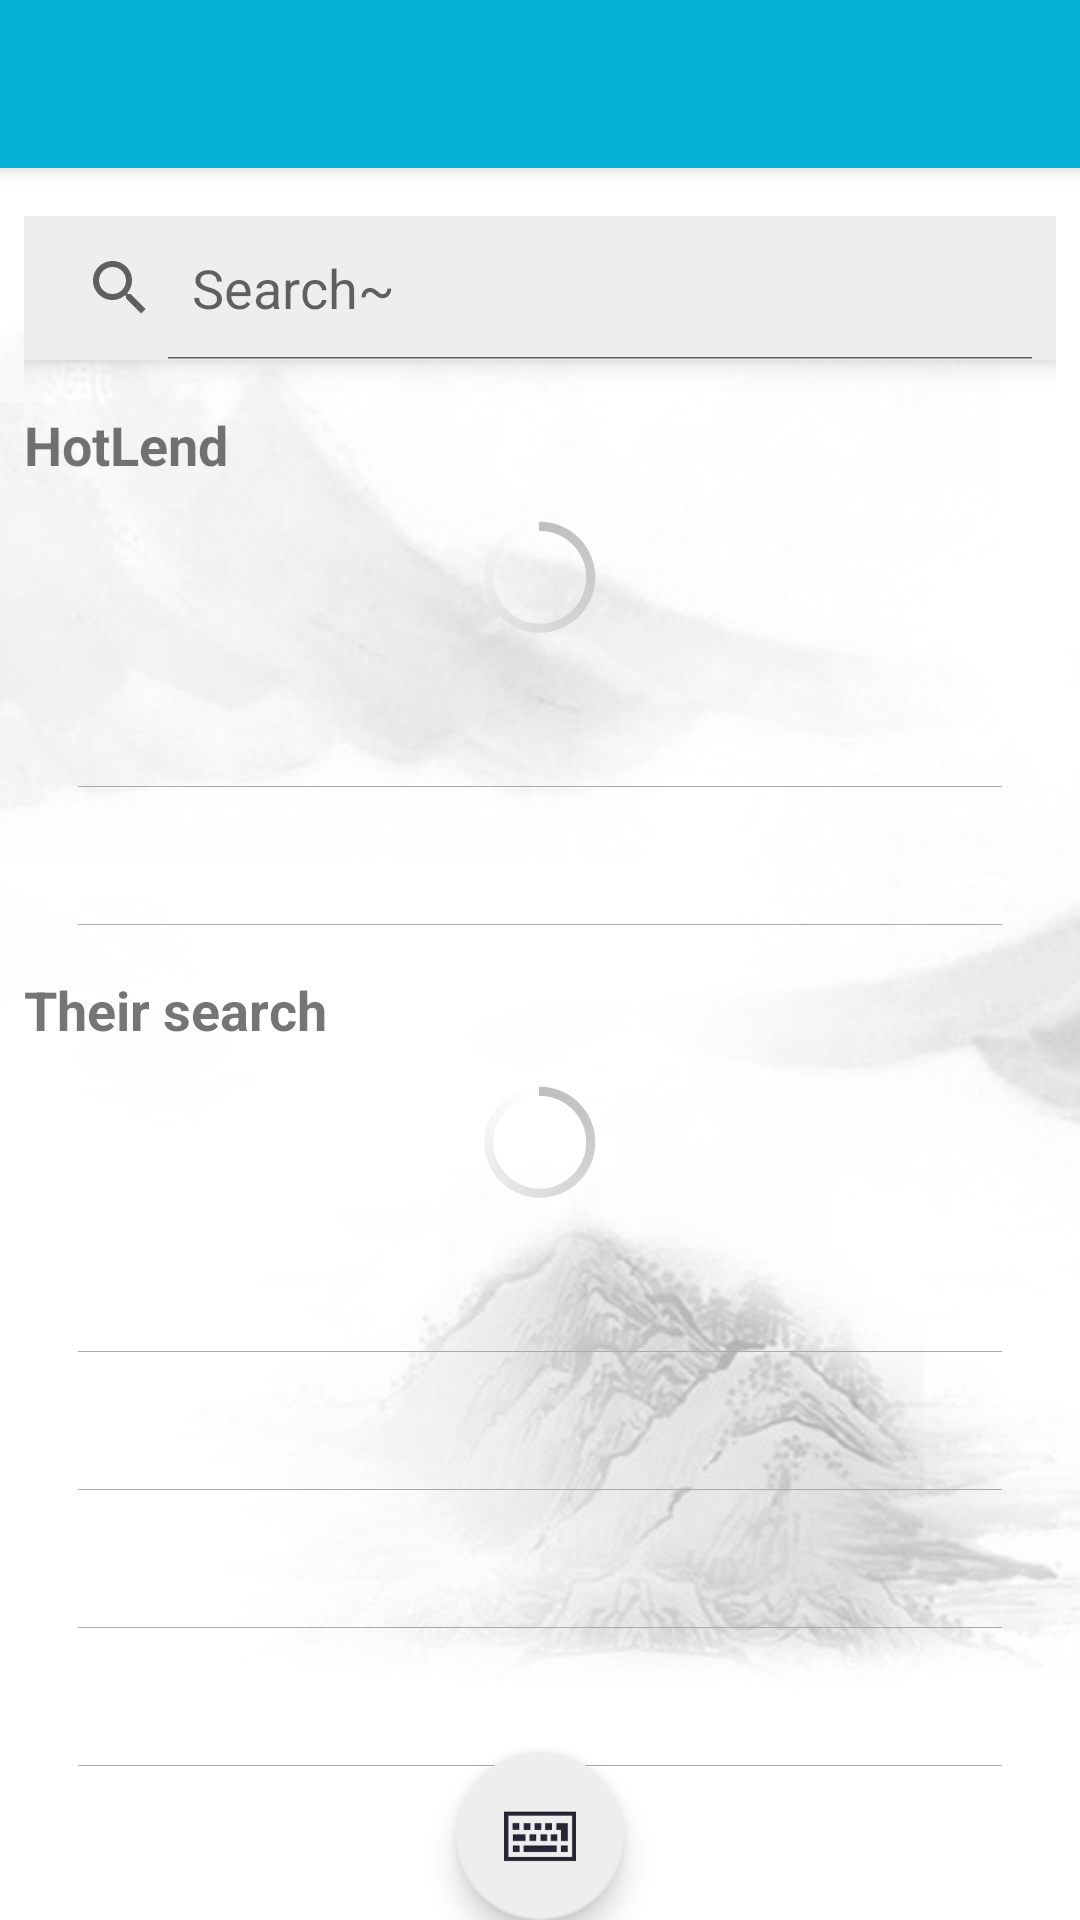

This screen was rendered from an Android layout file. Write that file and the resources it references.
<!-- AndroidManifest.xml: activity theme AppTheme.NoActionBar -->
<!-- res/layout/activity_main.xml -->
<?xml version="1.0" encoding="utf-8"?>
<android.support.design.widget.CoordinatorLayout xmlns:android="http://schemas.android.com/apk/res/android"
    xmlns:app="http://schemas.android.com/apk/res-auto"
    xmlns:tools="http://schemas.android.com/tools"
    android:layout_width="match_parent"
    android:layout_height="match_parent"
    android:fitsSystemWindows="true"
    tools:context=".activity.MainActivity">

    <android.support.design.widget.AppBarLayout
        android:layout_width="match_parent"
        android:layout_height="wrap_content"
        android:theme="@style/AppTheme.AppBarOverlay">

        <android.support.v7.widget.Toolbar
            android:id="@+id/toolbar"
            android:layout_width="match_parent"
            android:layout_height="?attr/actionBarSize"
            android:background="@color/colorPrimary"
            android:backgroundTint="@color/colorPrimary"
            app:popupTheme="@style/AppTheme.PopupOverlay" />

    </android.support.design.widget.AppBarLayout>

    <include layout="@layout/content_main" />

    <android.support.design.widget.FloatingActionButton
        android:id="@+id/fab"
        android:layout_width="wrap_content"
        android:layout_height="wrap_content"
        android:layout_gravity="bottom|center_horizontal"
        android:layout_margin="@dimen/fab_margin"
        android:src="@drawable/ic_input"
        app:backgroundTint="@color/grey_200" />

</android.support.design.widget.CoordinatorLayout>
<!-- res/layout/content_main.xml (included above) -->
<?xml version="1.0" encoding="utf-8"?>
<RelativeLayout xmlns:android="http://schemas.android.com/apk/res/android"
    xmlns:app="http://schemas.android.com/apk/res-auto"
    xmlns:tools="http://schemas.android.com/tools"
    android:layout_width="match_parent"
    android:layout_height="match_parent"
    android:paddingBottom="8dp"
    android:paddingLeft="8dp"
    android:paddingRight="8dp"
    android:paddingTop="16dp"
    android:background="@drawable/index_background"
    app:layout_behavior="@string/appbar_scrolling_view_behavior"
    tools:context=".activity.MainActivity"
    tools:showIn="@layout/activity_main">

    <LinearLayout
        android:id="@+id/linear_layout"
        android:layout_width="match_parent"
        android:layout_height="wrap_content"
        android:background="@color/grey_200"
        android:elevation="6dp">

        <SearchView
            android:id="@+id/search_view"
            android:layout_width="match_parent"
            android:layout_height="wrap_content"
            android:iconifiedByDefault="false"
            android:imeOptions="actionSearch"
            android:queryHint="@string/query_hint" />

    </LinearLayout>

    <ScrollView
        android:layout_width="match_parent"
        android:layout_height="wrap_content"
        android:layout_below="@id/linear_layout"
        android:scrollbars="none">

        <include layout="@layout/layout_index_content" />

    </ScrollView>

</RelativeLayout>
<!-- res/layout/layout_index_content.xml (included above) -->
<?xml version="1.0" encoding="utf-8"?>
<LinearLayout xmlns:android="http://schemas.android.com/apk/res/android"
    android:id="@+id/index_content_root"
    android:layout_width="match_parent"
    android:layout_height="wrap_content"
    android:clickable="true"
    android:orientation="vertical"
    android:paddingBottom="16dp">


    
    <TextView
        android:layout_width="match_parent"
        android:layout_height="wrap_content"
        android:layout_marginBottom="8dp"
        android:layout_marginTop="16dp"
        android:text="@string/cat_hot_lend"
        android:textSize="18sp"
        android:textStyle="bold" />

    <ProgressBar
        android:id="@+id/progress_bar_main"
        style="@android:style/Widget.Holo.ProgressBar"
        android:layout_width="match_parent"
        android:layout_height="wrap_content"
        android:indeterminate="true" />

    <TextView
        android:id="@+id/hot_lend_0"
        style="@style/TextViewStyle" />

    <View
        android:layout_width="match_parent"
        android:layout_height="1px"
        android:layout_marginLeft="18dp"
        android:layout_marginRight="18dp"
        android:background="@android:color/darker_gray" />

    <TextView
        android:id="@+id/hot_lend_1"
        style="@style/TextViewStyle" />

    <View
        android:layout_width="match_parent"
        android:layout_height="1px"
        android:layout_marginLeft="18dp"
        android:layout_marginRight="18dp"
        android:background="@android:color/darker_gray" />

    
    <TextView
        android:layout_width="match_parent"
        android:layout_height="wrap_content"
        android:layout_marginBottom="8dp"
        android:layout_marginTop="16dp"
        android:text="@string/cat_their_search"
        android:textSize="18sp"
        android:textStyle="bold" />

    <ProgressBar
        android:id="@+id/progress_bar_main1"
        style="@android:style/Widget.Holo.ProgressBar"
        android:layout_width="match_parent"
        android:layout_height="wrap_content"
        android:indeterminate="true" />

    <TextView
        android:id="@+id/their_search_0"
        style="@style/TextViewStyle" />

    <View
        android:layout_width="match_parent"
        android:layout_height="1px"
        android:layout_marginLeft="18dp"
        android:layout_marginRight="18dp"
        android:background="@android:color/darker_gray" />

    <TextView
        android:id="@+id/their_search_1"
        style="@style/TextViewStyle" />

    <View
        android:layout_width="match_parent"
        android:layout_height="1px"
        android:layout_marginLeft="18dp"
        android:layout_marginRight="18dp"
        android:background="@android:color/darker_gray" />

    <TextView
        android:id="@+id/their_search_2"
        style="@style/TextViewStyle" />

    <View
        android:layout_width="match_parent"
        android:layout_height="1px"
        android:layout_marginLeft="18dp"
        android:layout_marginRight="18dp"
        android:background="@android:color/darker_gray" />

    <TextView
        android:id="@+id/their_search_3"
        style="@style/TextViewStyle" />

    <View
        android:layout_width="match_parent"
        android:layout_height="1px"
        android:layout_marginLeft="18dp"
        android:layout_marginRight="18dp"
        android:background="@android:color/darker_gray" />

    <TextView
        android:id="@+id/their_search_4"
        style="@style/TextViewStyle" />

    <View
        android:layout_width="match_parent"
        android:layout_height="1px"
        android:layout_marginLeft="18dp"
        android:layout_marginRight="18dp"
        android:background="@android:color/darker_gray" />

    <TextView
        android:id="@+id/their_search_5"
        style="@style/TextViewStyle" />

    <View
        android:layout_width="match_parent"
        android:layout_height="1px"
        android:layout_marginLeft="18dp"
        android:layout_marginRight="18dp"
        android:background="@android:color/darker_gray" />

    <TextView
        android:id="@+id/their_search_6"
        style="@style/TextViewStyle" />

    <View
        android:layout_width="match_parent"
        android:layout_height="1px"
        android:layout_marginLeft="18dp"
        android:layout_marginRight="18dp"
        android:background="@android:color/darker_gray" />

    <TextView
        android:id="@+id/their_search_7"
        style="@style/TextViewStyle" />

    <View
        android:layout_width="match_parent"
        android:layout_height="1px"
        android:layout_marginLeft="18dp"
        android:layout_marginRight="18dp"
        android:background="@android:color/darker_gray" />

    <TextView
        android:id="@+id/their_search_8"
        style="@style/TextViewStyle" />

    <View
        android:layout_width="match_parent"
        android:layout_height="1px"
        android:layout_marginLeft="18dp"
        android:layout_marginRight="18dp"
        android:background="@android:color/darker_gray" />

    <TextView
        android:id="@+id/their_search_9"
        style="@style/TextViewStyle" />

    <View
        android:layout_width="match_parent"
        android:layout_height="1px"
        android:layout_marginLeft="18dp"
        android:layout_marginRight="18dp"
        android:background="@android:color/darker_gray" />

</LinearLayout>
<!-- resources referenced by this layout -->
<resources>
  <color name="colorPrimary">#07b2d9</color>
  <color name="grey_200">#eeeeee</color>
  <!-- drawable ic_input: png bitmap (drawable-hdpi, 1520 bytes) -->
  <!-- drawable index_background: png bitmap (drawable-hdpi, 149749 bytes) -->
  <string name="cat_hot_lend">HotLend</string>
  <string name="cat_their_search">Their search</string>
  <string name="query_hint">Search~</string>
  <style name="AppTheme.AppBarOverlay" parent="ThemeOverlay.AppCompat.Dark.ActionBar" />
  <style name="AppTheme.PopupOverlay" parent="ThemeOverlay.AppCompat.Light" />
  <style name="TextViewStyle">
          <item name="android:background">@drawable/bg_item</item>
          <item name="android:layout_height">wrap_content</item>
          <item name="android:layout_width">match_parent</item>
          <item name="android:layout_marginLeft">16dp</item>
          <item name="android:layout_marginRight">16dp</item>
          <item name="android:paddingTop">12dp</item>
          <item name="android:paddingBottom">12dp</item>
          <item name="android:textSize">16sp</item>
      </style>
  <style name="AppTheme.NoActionBar">
          <item name="windowActionBar">false</item>
          <item name="windowNoTitle">true</item>
      </style>
  <!-- drawable bg_item (drawable) -->
  <?xml version="1.0" encoding="utf-8"?>
  <selector xmlns:android="http://schemas.android.com/apk/res/android">
  
      <item android:state_pressed="true" android:drawable="@color/grey_100"/>
      <item android:state_selected="true" android:drawable="@color/grey_100"/>
      <item android:state_checkable="true" android:drawable="@color/grey_100"/>
  
  </selector>
  <color name="grey_100">#f5f5f5</color>
</resources>
